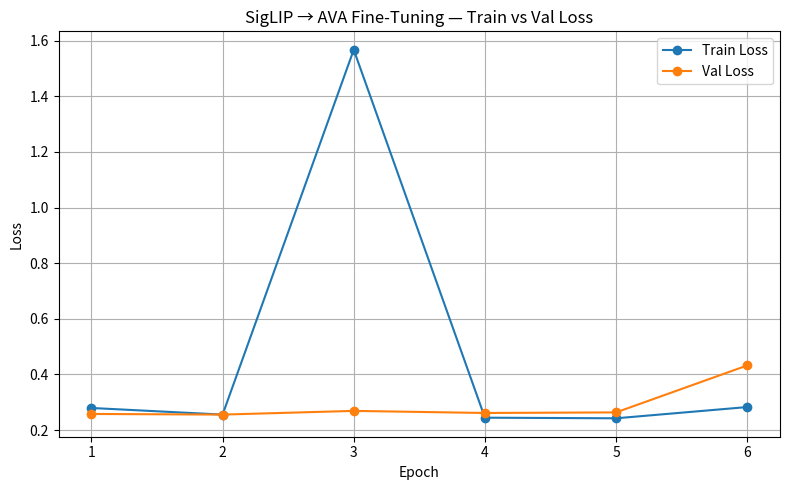
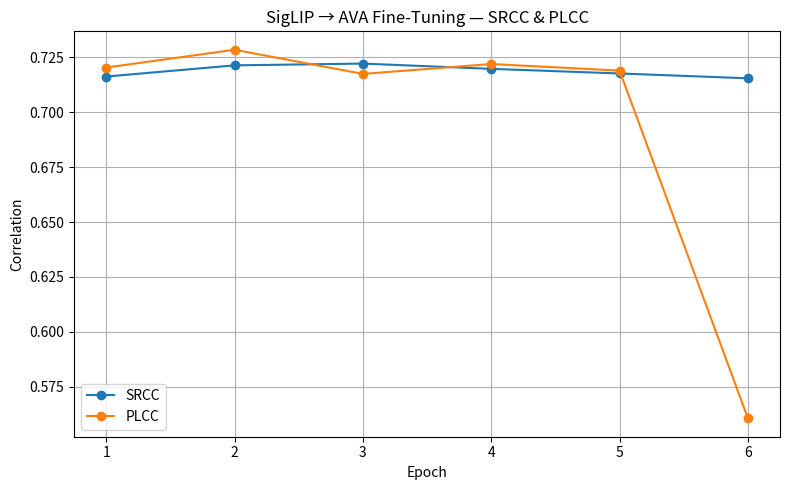
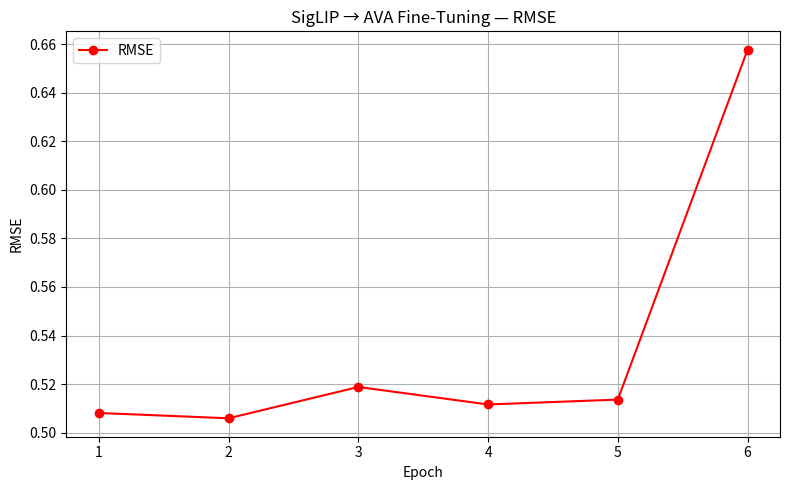

Here is the Python script that generated these plots, in order:
import matplotlib.pyplot as plt

# Epochs
epochs = [1, 2, 3, 4, 5, 6]

# Train Loss
train_loss = [
    0.2797,
    0.2559,
    1.5671,  # spike due to corrupted image fallback (normal)
    0.2448,
    0.2426,
    0.2830
]

# Val Loss
val_loss = [
    0.2582,
    0.2559,
    0.2692,
    0.2617,
    0.2638,
    0.4325
]

# SRCC
srcc = [
    0.7163,
    0.7214,
    0.7222,
    0.7198,
    0.7177,
    0.7155
]

# PLCC
plcc = [
    0.7204,
    0.7285,
    0.7175,
    0.7220,
    0.7190,
    0.5606
]

# RMSE
rmse = [
    0.5081,
    0.5059,
    0.5188,
    0.5116,
    0.5136,
    0.6577
]

# -------------------------------
# Plot 1: Train vs Val Loss
# -------------------------------
plt.figure(figsize=(8,5))
plt.plot(epochs, train_loss, marker='o', label='Train Loss')
plt.plot(epochs, val_loss, marker='o', label='Val Loss')
plt.xlabel("Epoch")
plt.ylabel("Loss")
plt.title("SigLIP → AVA Fine‑Tuning — Train vs Val Loss")
plt.grid(True)
plt.legend()
plt.tight_layout()
plt.show()

# -------------------------------
# Plot 2: SRCC / PLCC
# -------------------------------
plt.figure(figsize=(8,5))
plt.plot(epochs, srcc, marker='o', label='SRCC')
plt.plot(epochs, plcc, marker='o', label='PLCC')
plt.xlabel("Epoch")
plt.ylabel("Correlation")
plt.title("SigLIP → AVA Fine‑Tuning — SRCC & PLCC")
plt.grid(True)
plt.legend()
plt.tight_layout()
plt.show()

# -------------------------------
# Plot 3: RMSE
# -------------------------------
plt.figure(figsize=(8,5))
plt.plot(epochs, rmse, marker='o', color='red', label='RMSE')
plt.xlabel("Epoch")
plt.ylabel("RMSE")
plt.title("SigLIP → AVA Fine‑Tuning — RMSE")
plt.grid(True)
plt.legend()
plt.tight_layout()
plt.show()
